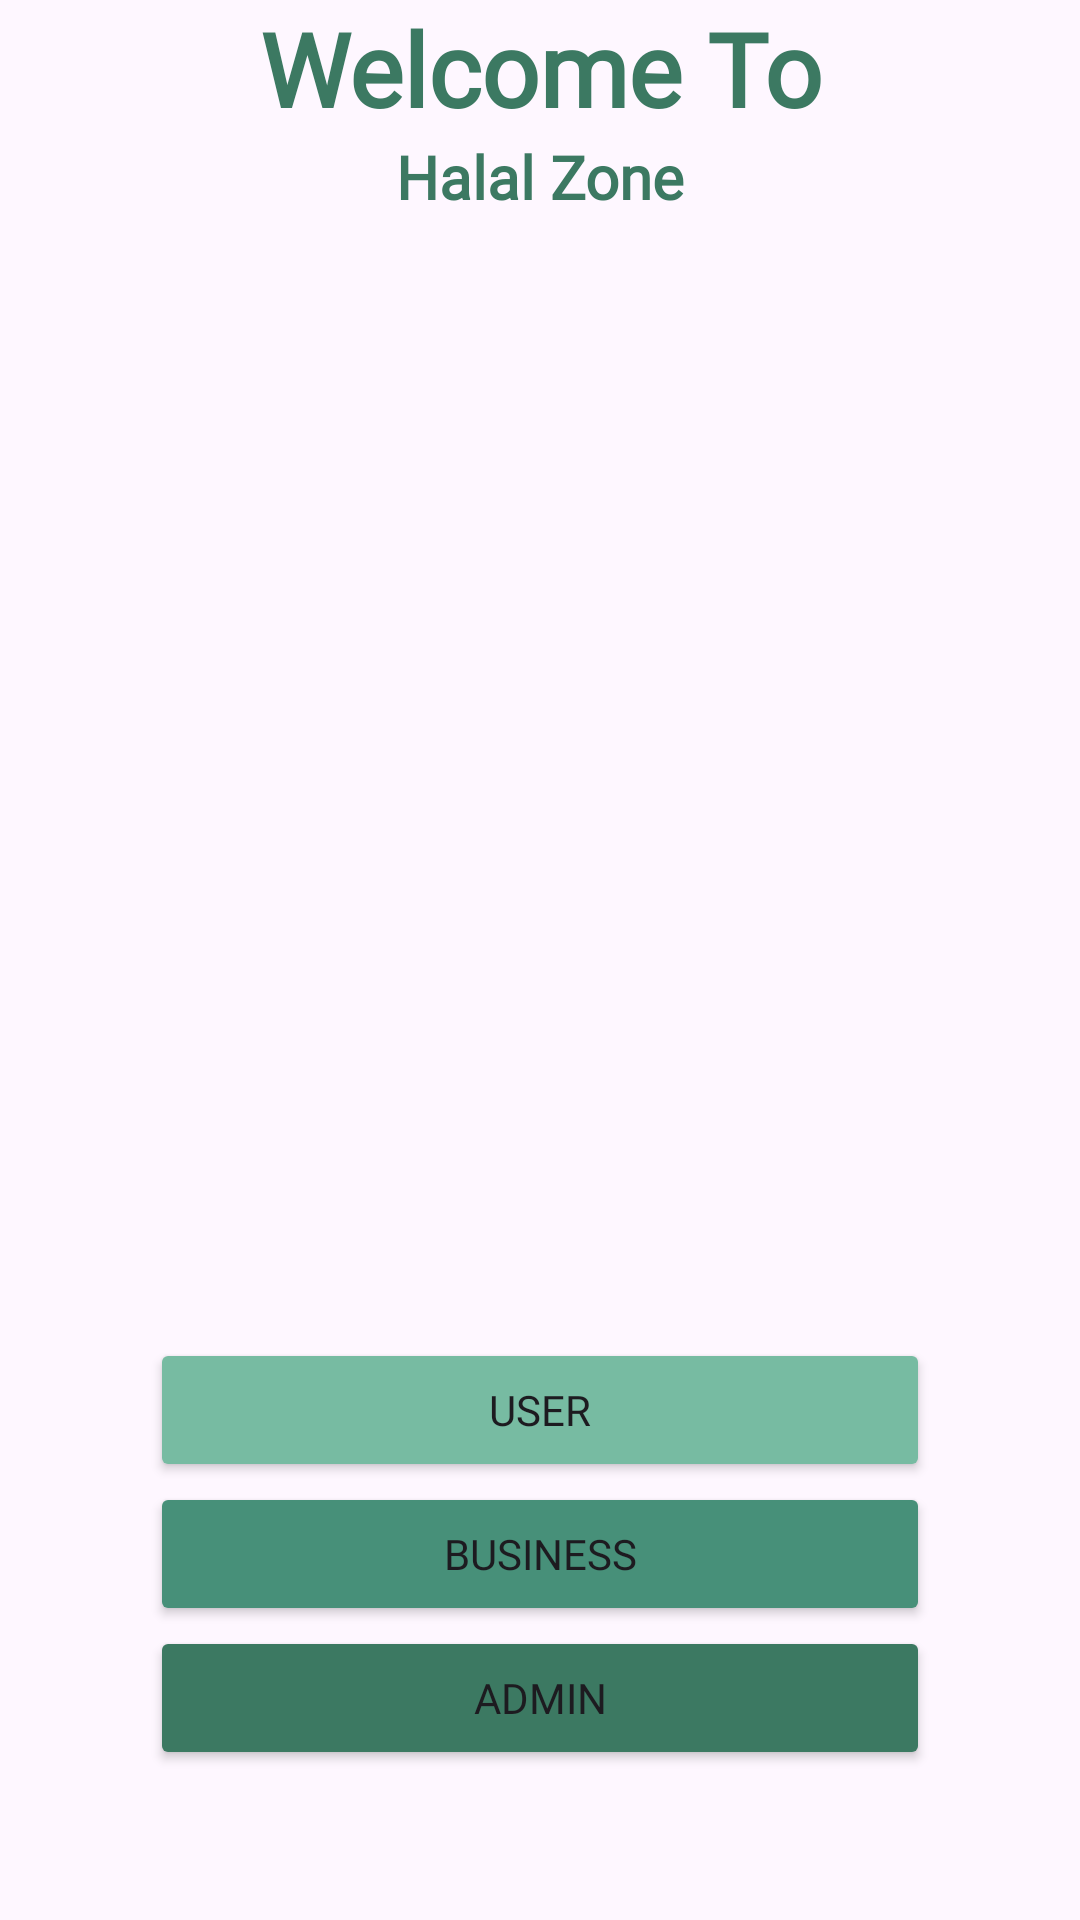

Layout XML and referenced resources for this Android screen:
<!-- AndroidManifest.xml: application theme Theme.HalalZone -->
<!-- res/layout/activity_gate.xml -->
<?xml version="1.0" encoding="utf-8"?>
<RelativeLayout xmlns:android="http://schemas.android.com/apk/res/android"
    xmlns:app="http://schemas.android.com/apk/res-auto"
    xmlns:tools="http://schemas.android.com/tools"
    android:id="@+id/main"
    android:layout_width="match_parent"
    android:layout_height="match_parent"
    android:layout_marginTop="200dp"
    android:gravity="center"
    tools:context=".GateActivity">

    <TextView
        android:id="@+id/_TITLE"
        android:layout_width="match_parent"
        android:layout_height="wrap_content"
        android:fontFamily="@font/poppins_bold"
        android:text="@string/welcome"
        android:textAlignment="center"
        android:textColor="@color/primary"
        android:textSize="34sp"
        android:textStyle="bold" />

    <TextView
        android:id="@+id/_APP"
        android:layout_width="match_parent"
        android:layout_height="wrap_content"
        android:layout_below="@id/_TITLE"
        android:fontFamily="@font/poppins"
        android:text="@string/app_name"
        android:textAlignment="center"
        android:textColor="@color/primary"
        android:textSize="20sp"
        android:textStyle="bold" />

    <LinearLayout
        android:layout_width="match_parent"
        android:layout_height="814dp"
        android:layout_below="@id/_APP"
        android:layout_margin="50dp"
        android:gravity="bottom"
        android:orientation="vertical">

        <Button
            android:id="@+id/USER_BTN"
            android:layout_width="match_parent"
            android:layout_height="wrap_content"
            android:backgroundTint="@color/secondary"
            android:fontFamily="@font/poppins_bold"
            android:text="@string/user" />

        <Button
            android:id="@+id/BUS_BTN"
            android:layout_width="match_parent"
            android:layout_height="wrap_content"
            android:backgroundTint="@color/middle"
            android:fontFamily="@font/poppins_bold"
            android:text="@string/business" />

        <Button
            android:id="@+id/ADMIN_BTN"
            android:layout_width="match_parent"
            android:layout_height="wrap_content"
            android:backgroundTint="@color/primary"
            android:fontFamily="@font/poppins_bold"
            android:text="@string/admin" />
    </LinearLayout>

</RelativeLayout>
<!-- resources referenced by this layout -->
<resources>
  <color name="middle">#479079</color>
  <color name="primary">#3C7962</color>
  <color name="secondary">#77BBA2</color>
  <string name="admin">Admin</string>
  <string name="app_name">Halal Zone</string>
  <string name="business">Business</string>
  <string name="user">User</string>
  <string name="welcome">Welcome To</string>
  <style name="Theme.HalalZone" parent="Base.Theme.HalalZone">
          
          <item name="android:navigationBarColor">@android:color/transparent</item>
          <item name="android:statusBarColor">@android:color/transparent</item>
          <item name="android:windowLightStatusBar">?attr/isLightTheme</item>
      </style>
  <style name="Base.Theme.HalalZone" parent="Theme.Material3.DayNight.NoActionBar">
          
          
          <item name="colorOnPrimary">@color/white</item>
          <item name="colorOnSecondary">@color/black</item>
          
      </style>
  <color name="white">#FFFFFF</color>
  <color name="black">#000000</color>
</resources>
